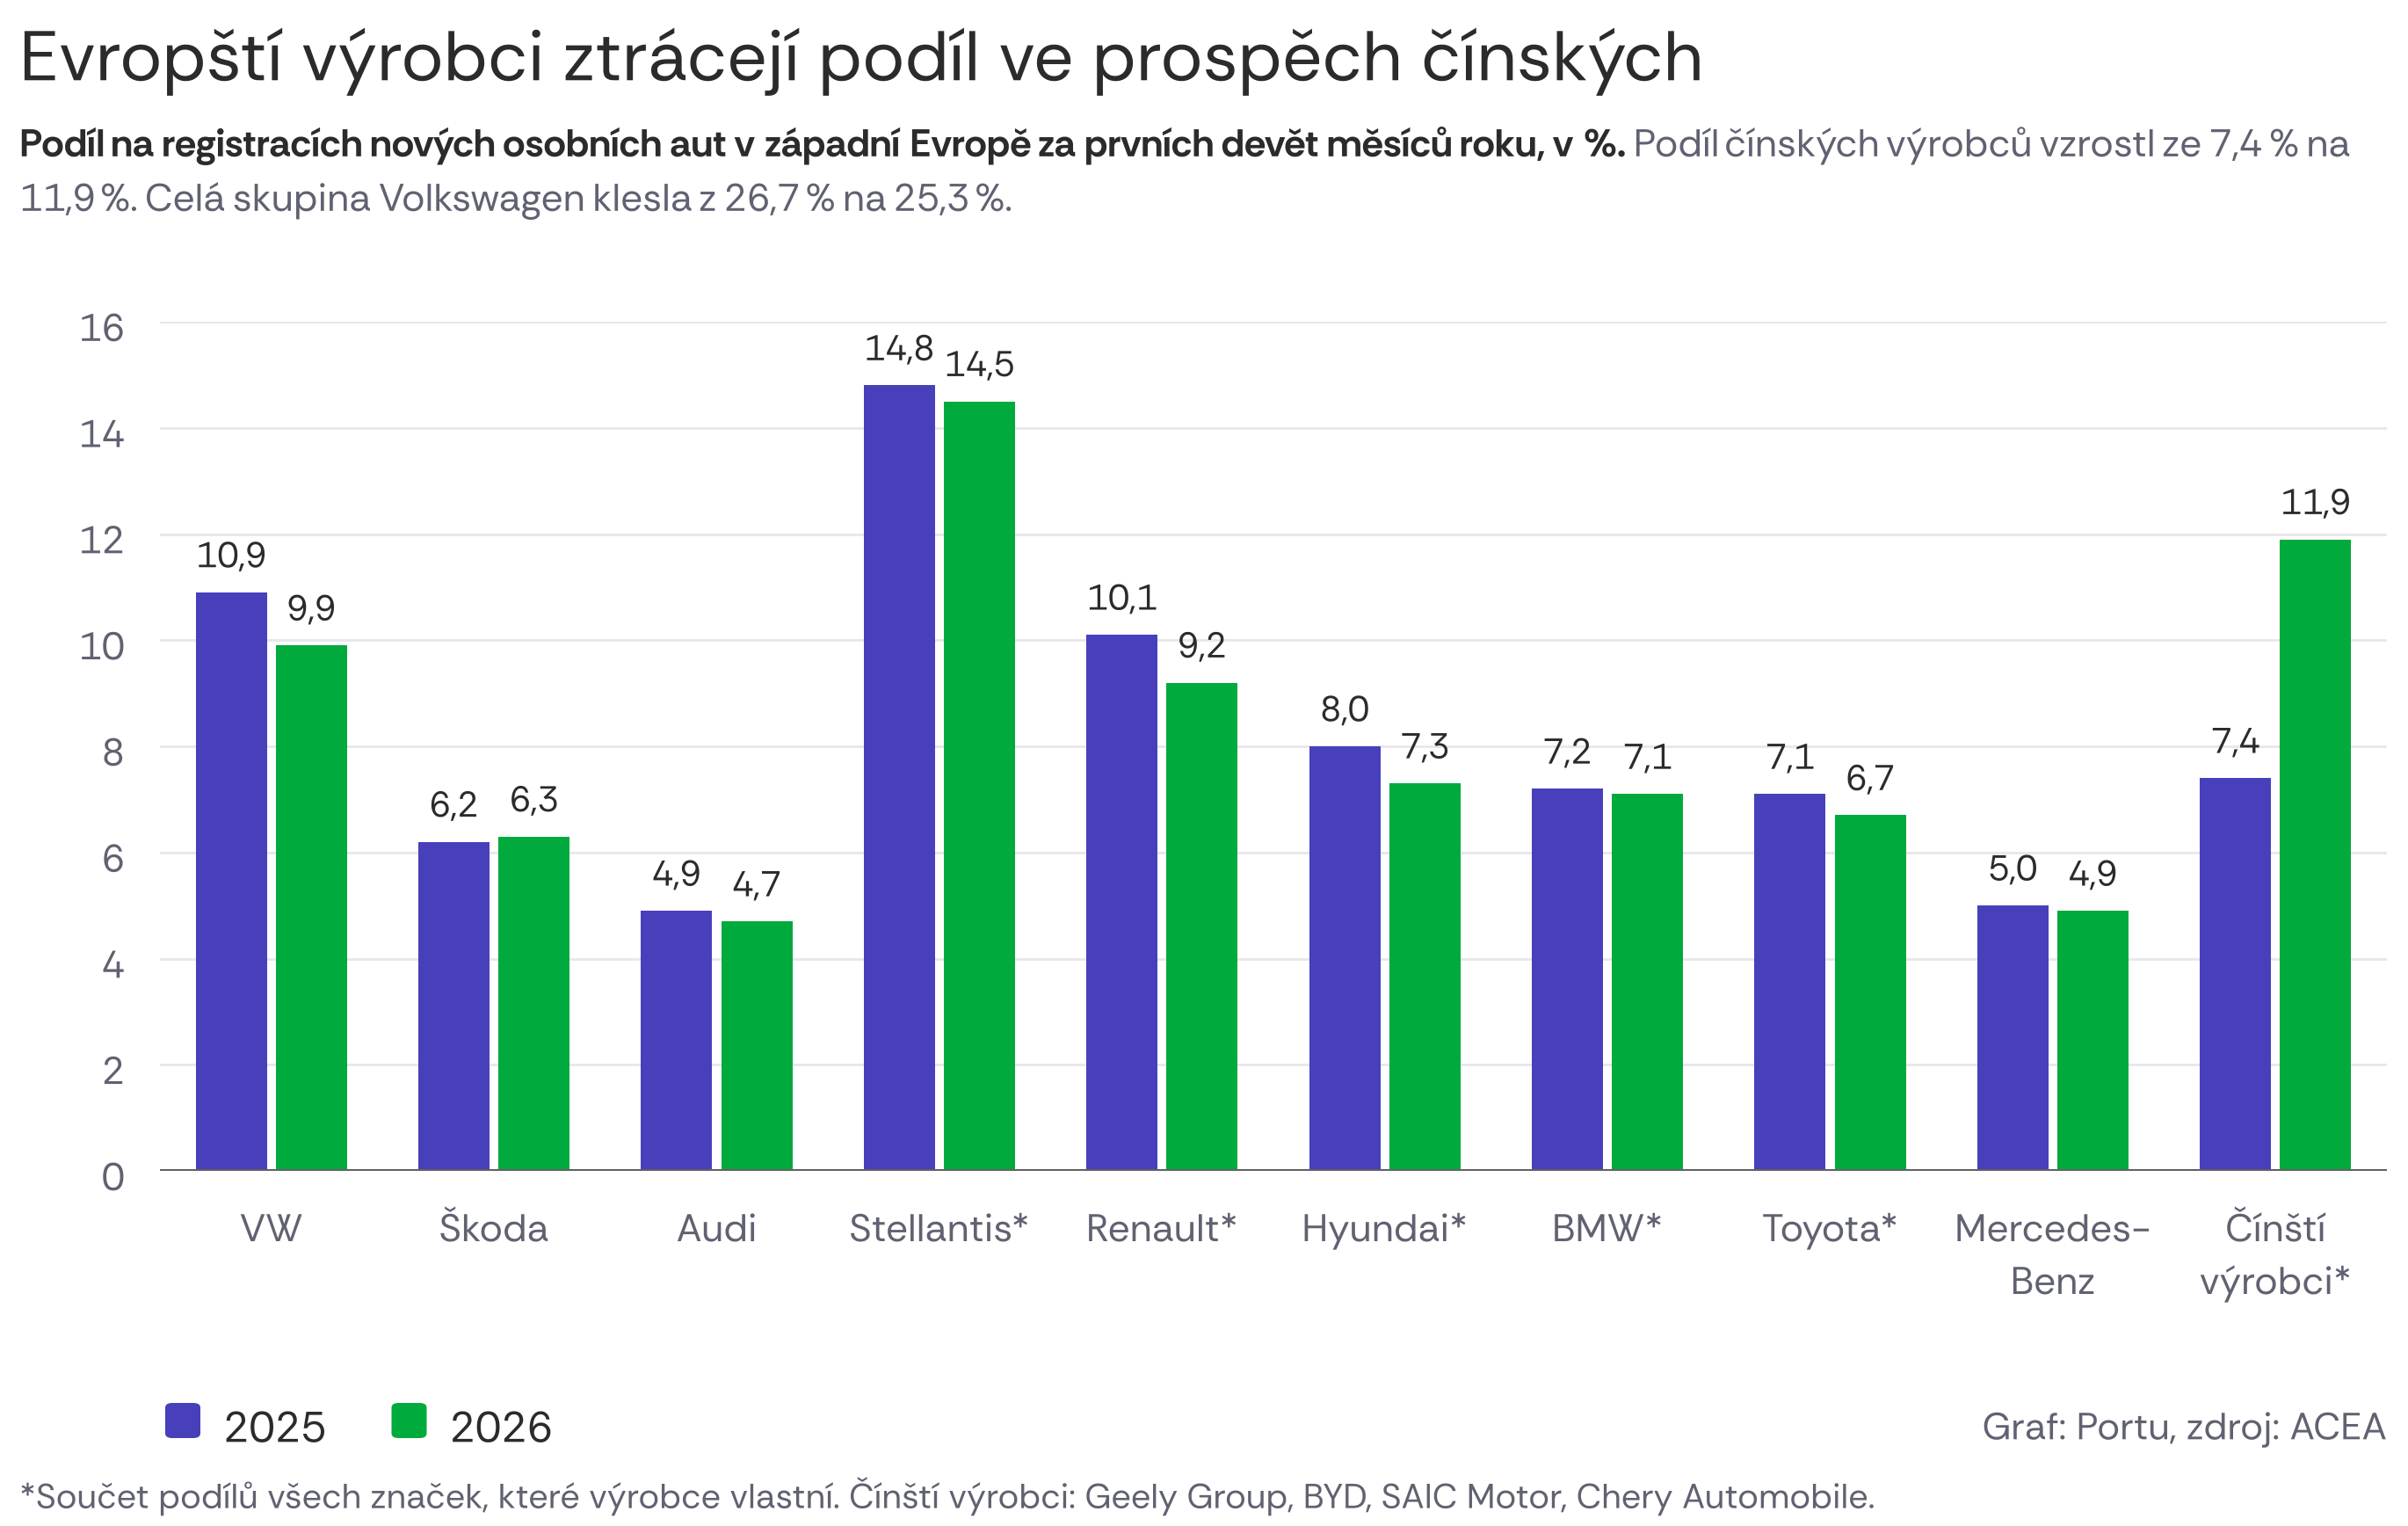

The file beside this chart, header and first rows:
vyrobce, podil_2025_pct, podil_2026_pct
VW, 10.9, 9.9
Škoda, 6.2, 6.3
Audi, 4.9, 4.7
Stellantis*, 14.8, 14.5
Renault*, 10.1, 9.2
Hyundai*, 8.0, 7.3
BMW*, 7.2, 7.1
Toyota*, 7.1, 6.7
Mercedes-Benz, 5.0, 4.9
Čínští výrobci*, 7.4, 11.9
